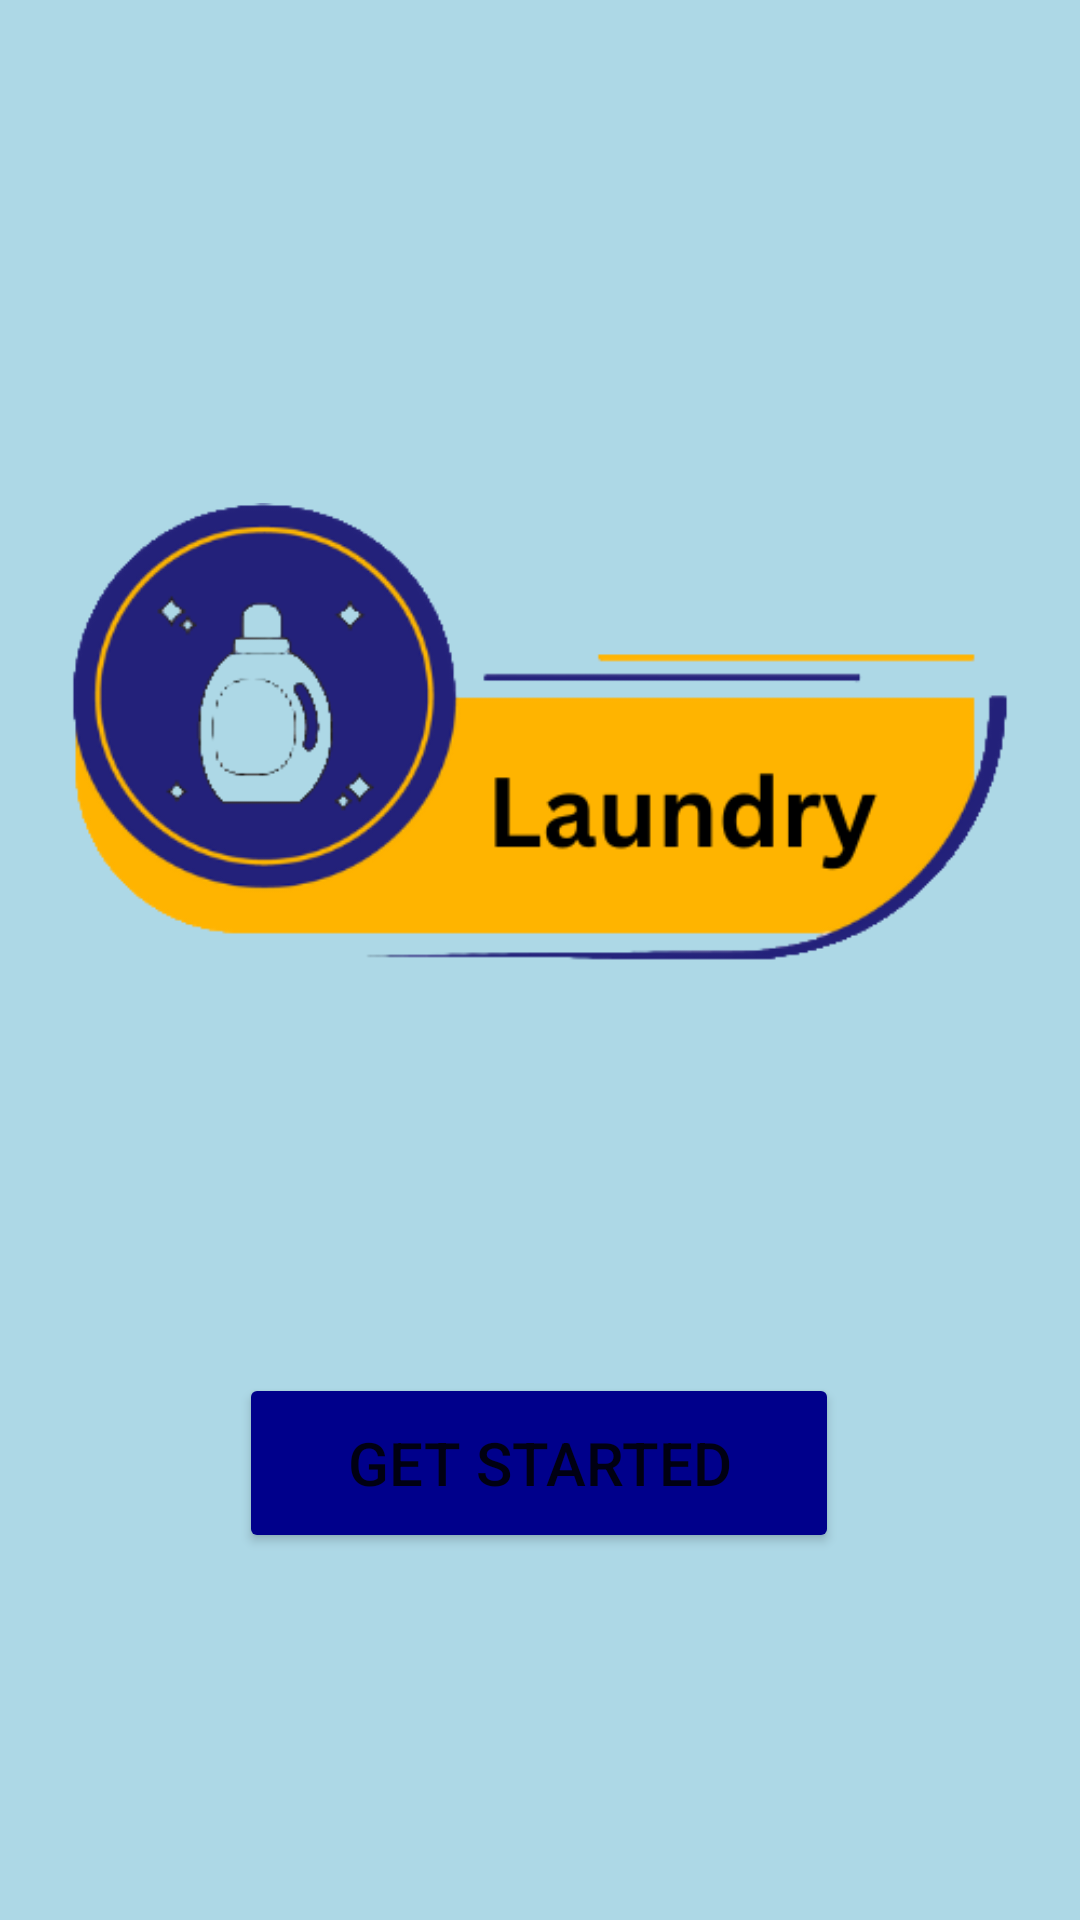

Android layout source for this screen:
<!-- AndroidManifest.xml: application theme Theme.Project -->
<!-- res/layout/activity_laundry.xml -->
<?xml version="1.0" encoding="utf-8"?>
<androidx.constraintlayout.widget.ConstraintLayout
        xmlns:android="http://schemas.android.com/apk/res/android"
        xmlns:tools="http://schemas.android.com/tools"
        xmlns:app="http://schemas.android.com/apk/res-auto"
        android:layout_width="match_parent"
        android:layout_height="match_parent"
        tools:context=".Laundry"
        android:id="@+id/ConstraintLayout" android:background="#ADD8E6">
    <ImageView
            android:layout_width="wrap_content"
            android:layout_height="wrap_content" app:srcCompat="@drawable/croppedlaundry" android:id="@+id/imageView5"
            app:layout_constraintTop_toTopOf="parent"
            app:layout_constraintBottom_toBottomOf="parent" app:layout_constraintEnd_toEndOf="parent"
            app:layout_constraintStart_toStartOf="parent" app:layout_constraintHorizontal_bias="0.0"
            app:layout_constraintVertical_bias="0.326"/>
    <Button
            android:text="Get Started"
            android:layout_width="200dp"
            android:layout_height="60dp" android:id="@+id/getStarted"
            app:layout_constraintEnd_toEndOf="parent" app:layout_constraintStart_toStartOf="parent"
            app:layout_constraintTop_toBottomOf="@+id/imageView5" app:layout_constraintBottom_toBottomOf="parent"
            app:layout_constraintHorizontal_bias="0.497" app:layout_constraintVertical_bias="0.452"
            android:textSize="20sp" app:cornerRadius="20dp" android:backgroundTint=" #00008B"
            android:onClick="openLaundry"/>
</androidx.constraintlayout.widget.ConstraintLayout>
<!-- resources referenced by this layout -->
<resources>
  <!-- drawable croppedlaundry: png bitmap (drawable, 47433 bytes) -->
  <style name="Theme.Project" parent="Theme.MaterialComponents.DayNight.NoActionBar">
          
          <item name="colorPrimary">@color/black</item>
          <item name="colorPrimaryVariant">@color/purple_700</item>
          <item name="colorOnPrimary">@color/white</item>
          
          <item name="colorSecondary">@color/teal_200</item>
          <item name="colorSecondaryVariant">@color/teal_700</item>
          <item name="colorOnSecondary">@color/black</item>
          
          <item name="android:statusBarColor">?attr/colorPrimaryVariant</item>
          
      </style>
  <color name="black">#FF000000</color>
  <color name="purple_700">#FF3700B3</color>
  <color name="white">#FFFFFFFF</color>
  <color name="teal_200">#FF03DAC5</color>
  <color name="teal_700">#FF018786</color>
</resources>
